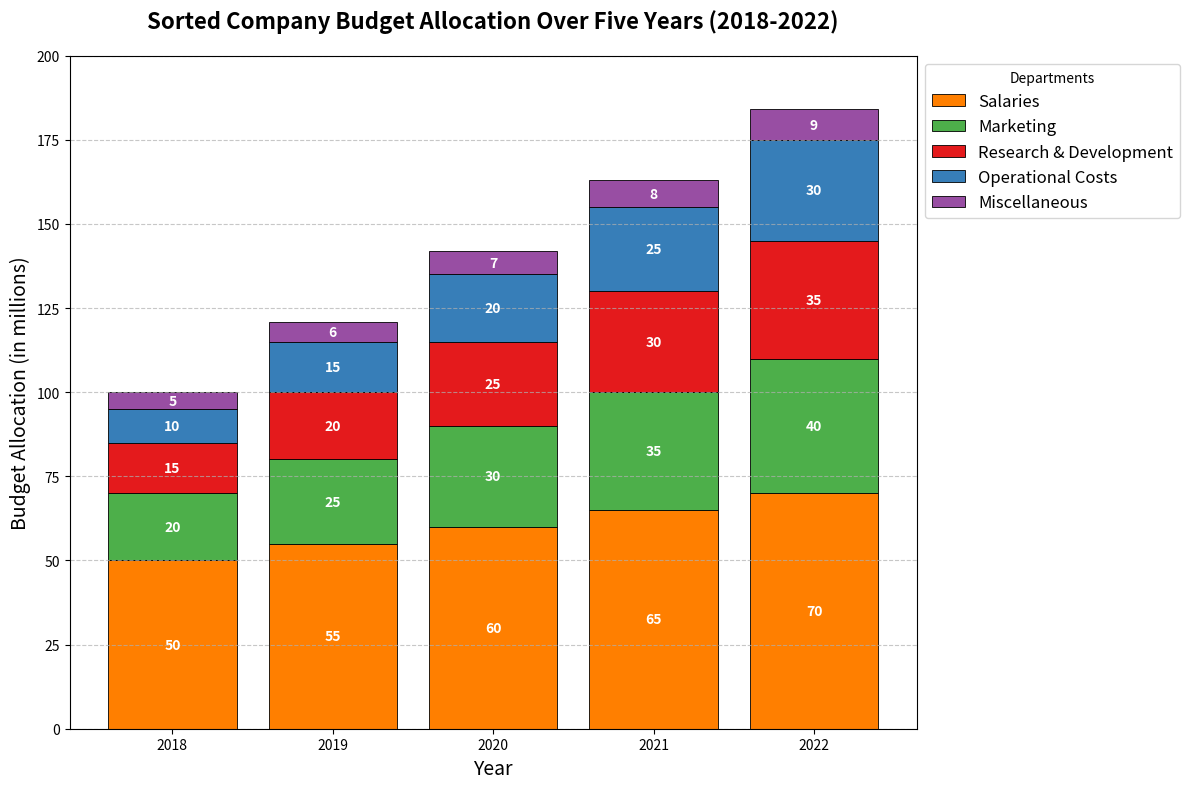

The script that saved this image:
import matplotlib.pyplot as plt
import numpy as np

years = np.array([2018, 2019, 2020, 2021, 2022])
categories = ['Salaries', 'Marketing', 'Research & Development', 'Operational Costs', 'Miscellaneous']

salaries = np.array([50, 55, 60, 65, 70])
marketing = np.array([20, 25, 30, 35, 40])
research = np.array([15, 20, 25, 30, 35])
operational = np.array([10, 15, 20, 25, 30])
miscellaneous = np.array([5, 6, 7, 8, 9])

data = np.vstack([salaries, marketing, research, operational, miscellaneous])

total_per_year = data.sum(axis=0)
sorted_indices = np.argsort(total_per_year)

sorted_years = years[sorted_indices]
sorted_data = data[:, sorted_indices]

fig, ax = plt.subplots(figsize=(12, 8))

bottom = np.zeros(len(sorted_years))
# Manually shuffled colors
colors = ['#ff7f00', '#4daf4a', '#e41a1c', '#377eb8', '#984ea3']

for i, (datum, color) in enumerate(zip(sorted_data, colors)):
    ax.bar(sorted_years, datum, bottom=bottom, label=categories[i], color=color, edgecolor='k', linewidth=0.6)
    bottom += datum

ax.set_title("Sorted Company Budget Allocation Over Five Years (2018-2022)", fontsize=16, fontweight='bold', pad=20)
ax.set_xlabel("Year", fontsize=14)
ax.set_ylabel("Budget Allocation (in millions)", fontsize=14)
ax.legend(title="Departments", loc='upper left', bbox_to_anchor=(1, 1), fontsize=12)
ax.grid(axis='y', linestyle='--', alpha=0.7)
ax.set_ylim(0, 200)

for year_index, year in enumerate(sorted_years):
    y_offset = 0
    for value_index, category in enumerate(categories):
        val = sorted_data[value_index, year_index]
        ax.text(year, y_offset + val / 2, f'{val}', ha='center', va='center', fontsize=10, color='white', fontweight='bold')
        y_offset += val

plt.tight_layout()
plt.show()
